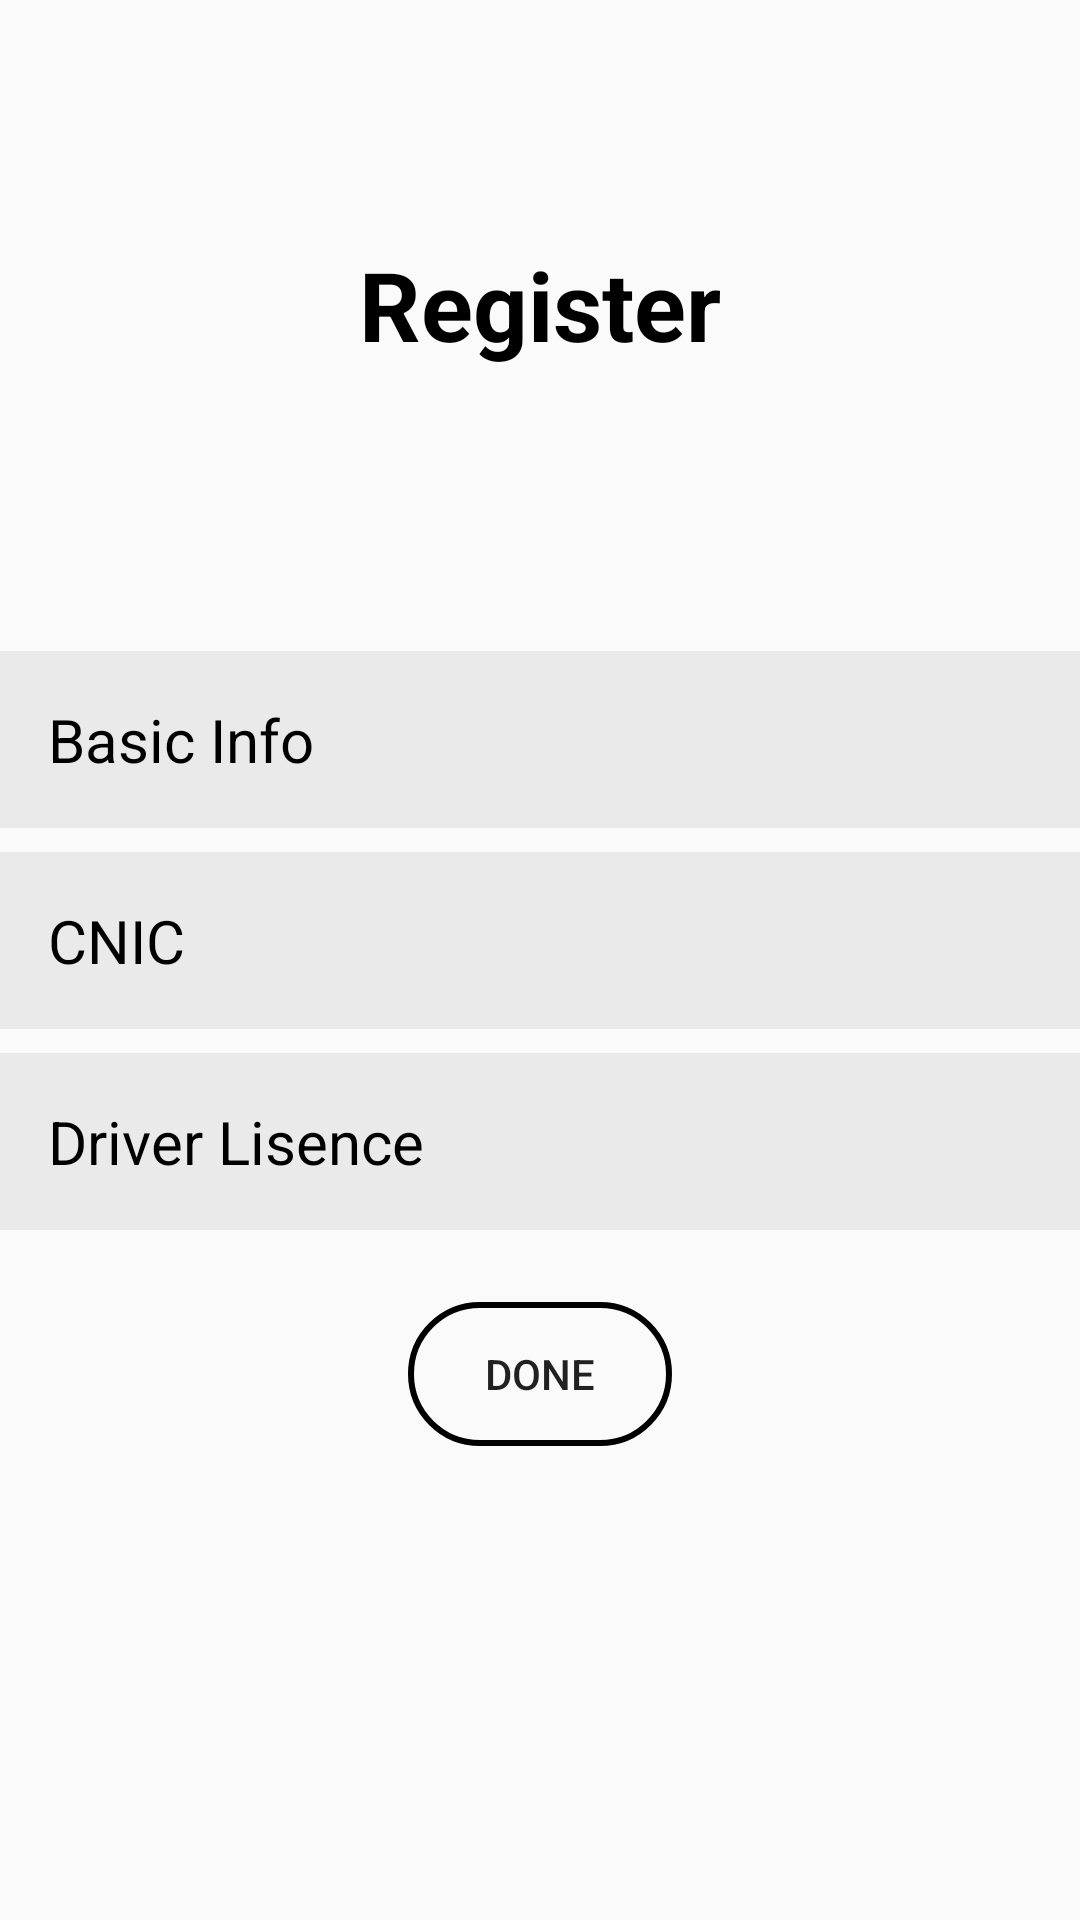

Produce the Android XML layout that renders to this screen, including the resource entries it uses.
<!-- AndroidManifest.xml: application theme Theme.Truckers -->
<!-- res/layout/activity_individual_driver_regis.xml -->
<?xml version="1.0" encoding="utf-8"?>
<LinearLayout xmlns:android="http://schemas.android.com/apk/res/android"
    xmlns:app="http://schemas.android.com/apk/res-auto"
    xmlns:tools="http://schemas.android.com/tools"
    android:id="@+id/main"
    android:layout_width="match_parent"
    android:layout_height="match_parent"
    android:orientation="vertical"
    tools:context=".IndividualDriverRegis">
    <TextView
        android:id="@+id/tv_register_title"
        android:layout_width="wrap_content"
        android:layout_height="wrap_content"
        android:text="Register"
        android:textSize="32sp"

        android:textStyle="bold"
        android:layout_gravity="center"
        android:textColor="@color/black"
        android:layout_marginTop="80dp"
        android:layout_marginBottom="94dp" />

    <LinearLayout
        android:layout_width="match_parent"
        android:layout_height="wrap_content"
        android:orientation="vertical"
        android:layout_marginBottom="24dp">

        <TextView
            android:id="@+id/basic_info"
            android:layout_width="match_parent"
            android:layout_height="wrap_content"
            android:text="Basic Info"
            android:textSize="20sp"
            android:clickable="true"
            android:textColor="@color/black"

            android:padding="16dp"
            android:background="#EBEAEA"
            android:layout_marginBottom="8dp" />

        <TextView
            android:id="@+id/cnic_info"
            android:layout_width="match_parent"
            android:layout_height="wrap_content"
            android:text="CNIC"
            android:clickable="true"
            android:textSize="20sp"
            android:textColor="@color/black"

            android:padding="16dp"
            android:background="#EBEAEA"
            android:layout_marginBottom="8dp" />

        <TextView
            android:id="@+id/driverLisence"
            android:layout_width="match_parent"
            android:layout_height="wrap_content"
            android:text="Driver Lisence"
            android:clickable="true"
            android:textSize="20sp"
            android:textColor="@color/black"

            android:padding="16dp"
            android:background="#EBEAEA" />
    </LinearLayout>
    <ProgressBar
        android:id="@+id/progress_bar"
        android:layout_width="wrap_content"
        android:layout_height="wrap_content"
        android:layout_gravity="center"
        android:visibility="gone"
        android:indeterminate="true"
        style="?android:attr/progressBarStyleLarge" />

    <Button
        android:id="@+id/btn_done"
        android:layout_width="wrap_content"
        android:layout_height="wrap_content"
        android:layout_gravity="center"
        android:background="@drawable/rectangleshape"
        android:text="Done" />
</LinearLayout>
<!-- resources referenced by this layout -->
<resources>
  <color name="black">#FF000000</color>
  <!-- drawable rectangleshape (drawable) -->
  <?xml version="1.0" encoding="utf-8"?>
  <selector xmlns:android="http://schemas.android.com/apk/res/android">
      <item>
          <shape android:shape="rectangle">
              <corners android:radius="50dp"/>
  
  
              <stroke android:width="2dp" android:color="#000000" />
          </shape>
      </item>
  
  </selector>
  <style name="Theme.Truckers" parent="Base.Theme.Truckers" />
  <style name="Base.Theme.Truckers" parent="Theme.AppCompat.DayNight.NoActionBar">
          
          
      </style>
</resources>
